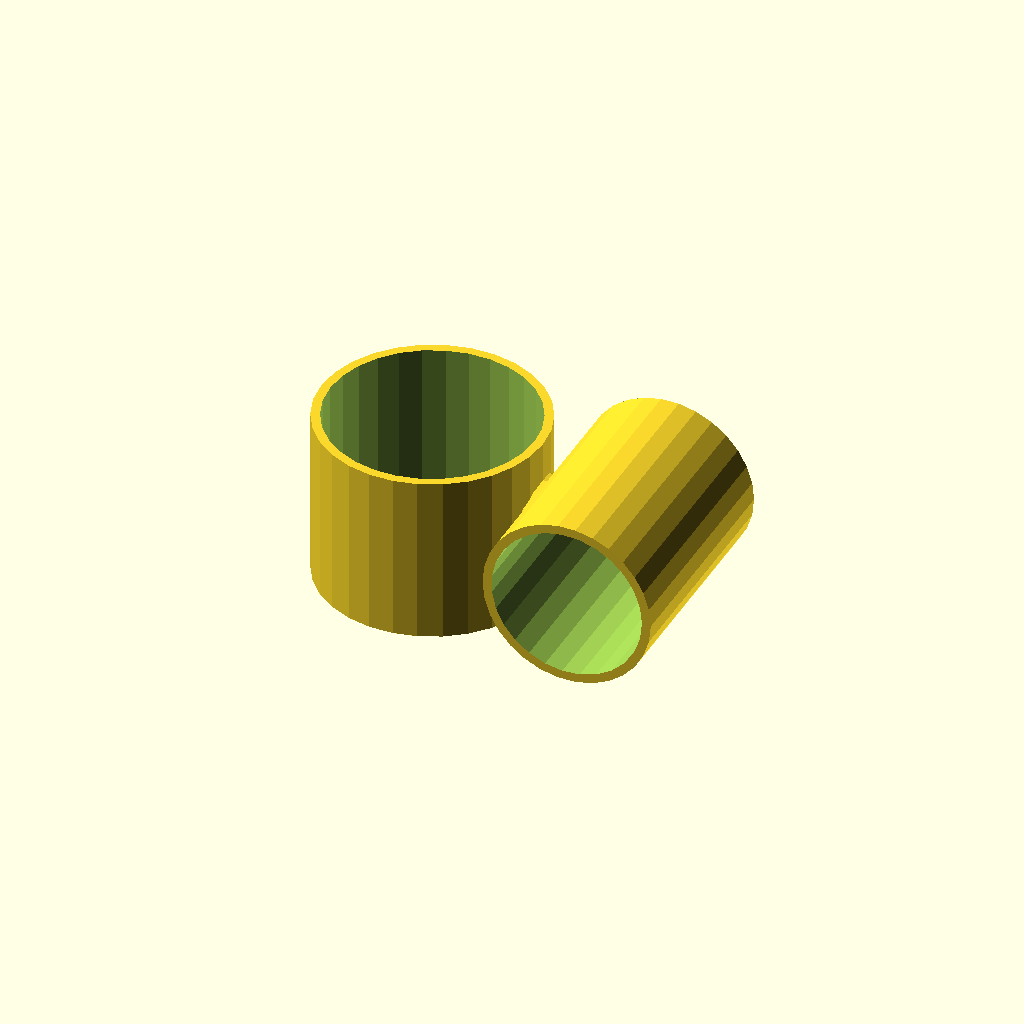
Cell 1 — every parameter at its default value.
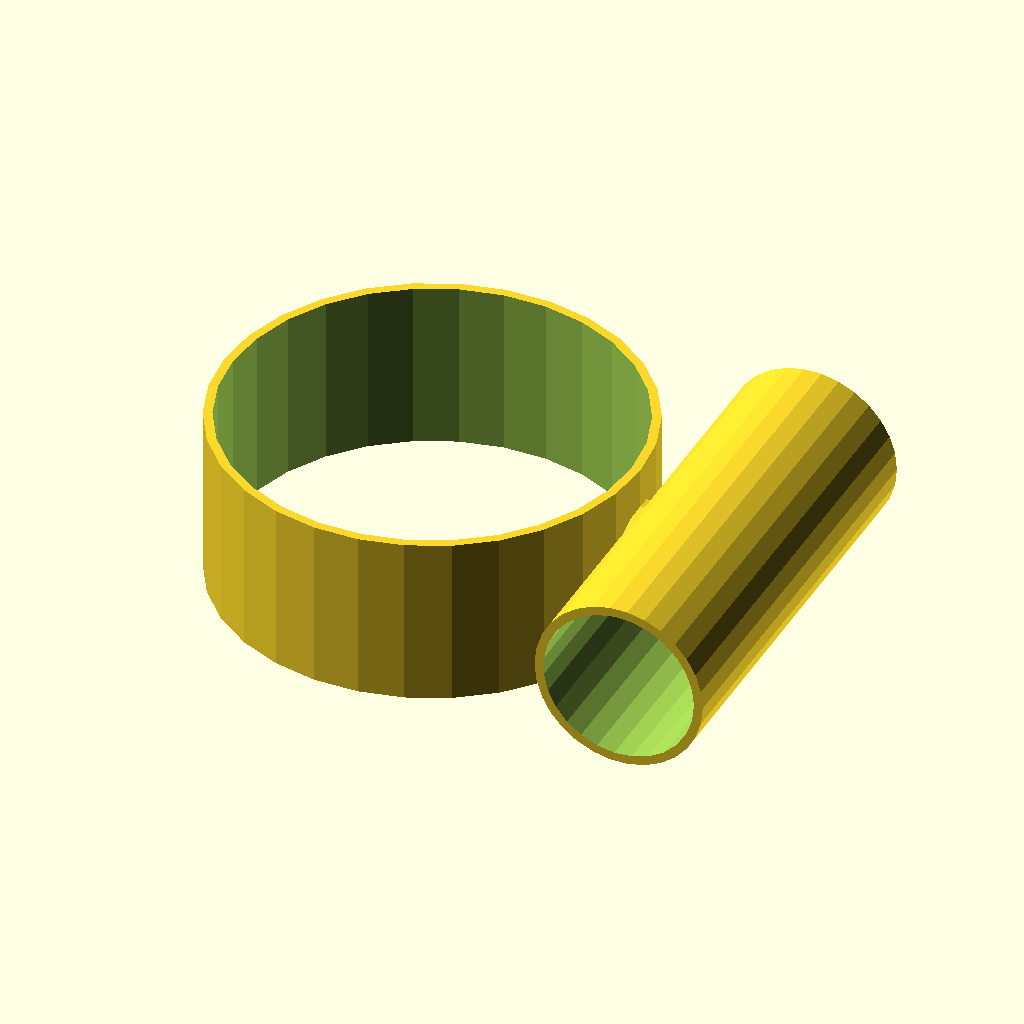
Cell 2: fs = 44 (everything else at default).
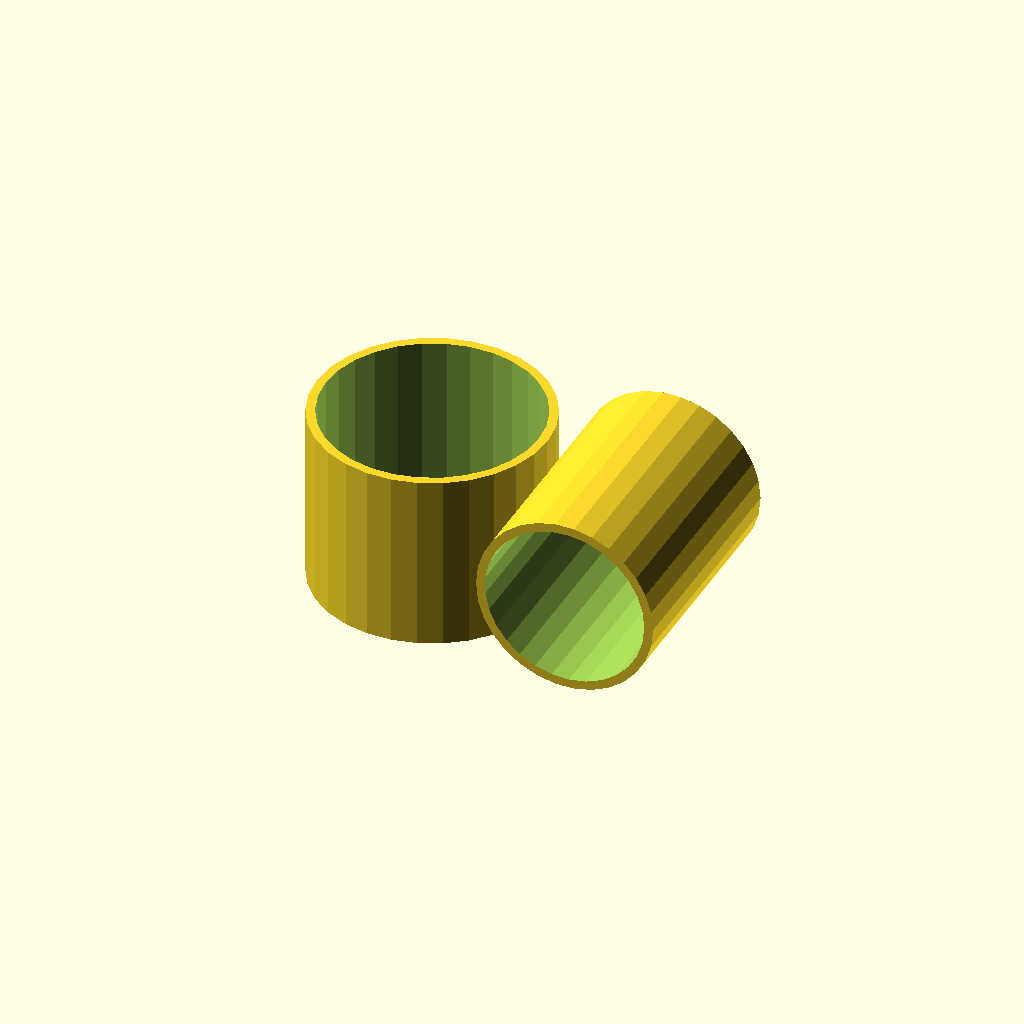
Cell 3 — wiggle set to 2, the other parameters unchanged.
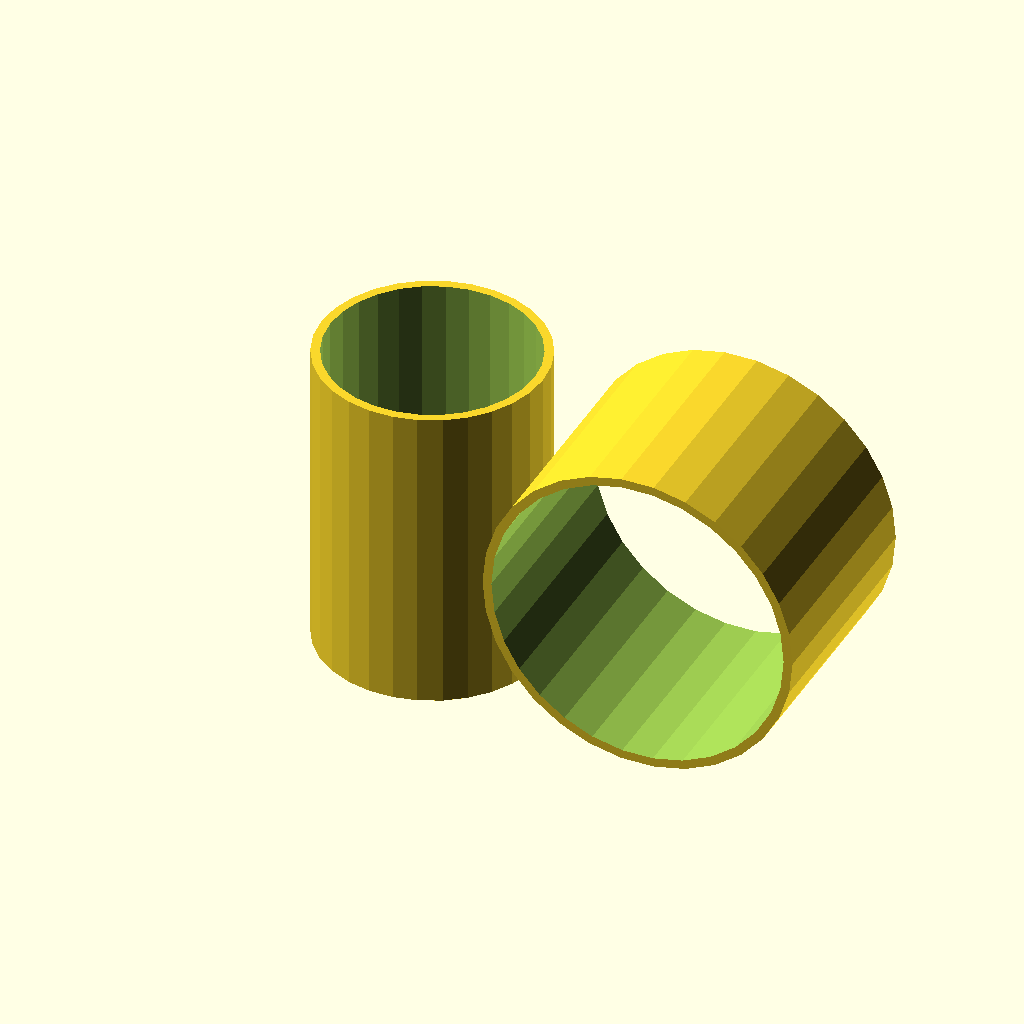
Cell 4: d = 32 (everything else at default).
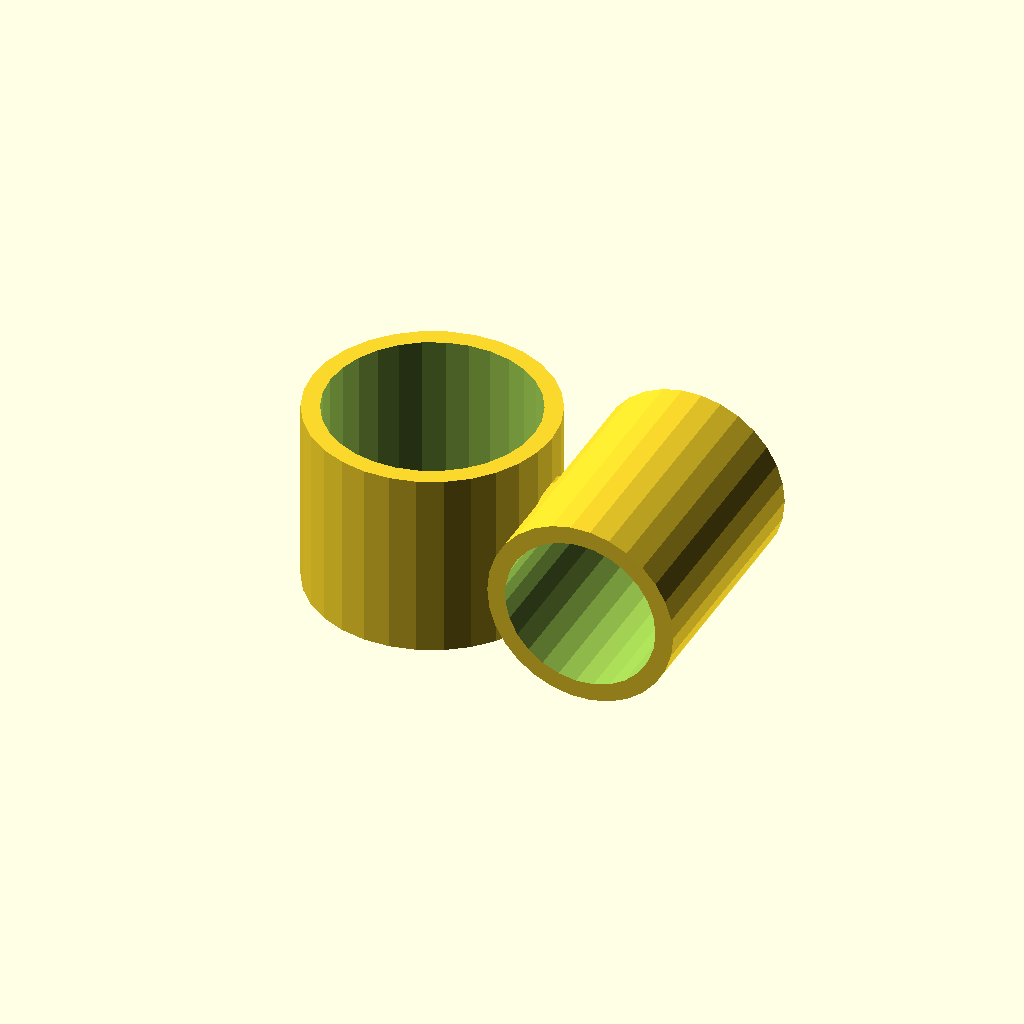
Cell 5: the same model with rt = 4.
All cells are drawn from one camera (rotation 55°, 0°, 25°, orthographic, colour scheme Cornfield), so only the parameter changes between them.
Source of the model, inputs/thingiverse/thing-3905282/files/Drum_stick_fulcrum.scad:
// OpenSCAD Drumstick Fulcrum Hold

// Finger Size
fs =22;

// Ring Width
rw = 10;

// Wiggle Room
wiggle = 1;

// Stick Diameter
d = 16;

// Constants

rt = 2;

// Defaults to Vic Firth 2Bs

// Finger Ring


difference(){
    union(){
        cylinder(h=d+wiggle+rt, d=fs+wiggle+rt, center=true);
        translate([d/2+fs/2+rt, 0, 0])rotate([90, 0, 0])
        cylinder(h=fs+wiggle+rt, d=d+wiggle+rt, center=true);
        translate([(fs+wiggle)/2, 0, 0])rotate([0, 90, 0])cylinder(h=rt, d=rw);
    }
    cylinder(h=d+wiggle+rt+2, d=fs+wiggle, center=true);
    translate([d/2+fs/2+rt, 0, 0])rotate([90, 0, 0])
    cylinder(h=fs+wiggle+rt+2, d=d+wiggle, center=true);
}
Customizer parameters (derived from the source; name, type, default, range or options):
fs: number, default 22
rw: number, default 10
wiggle: number, default 1
d: number, default 16
rt: number, default 2
